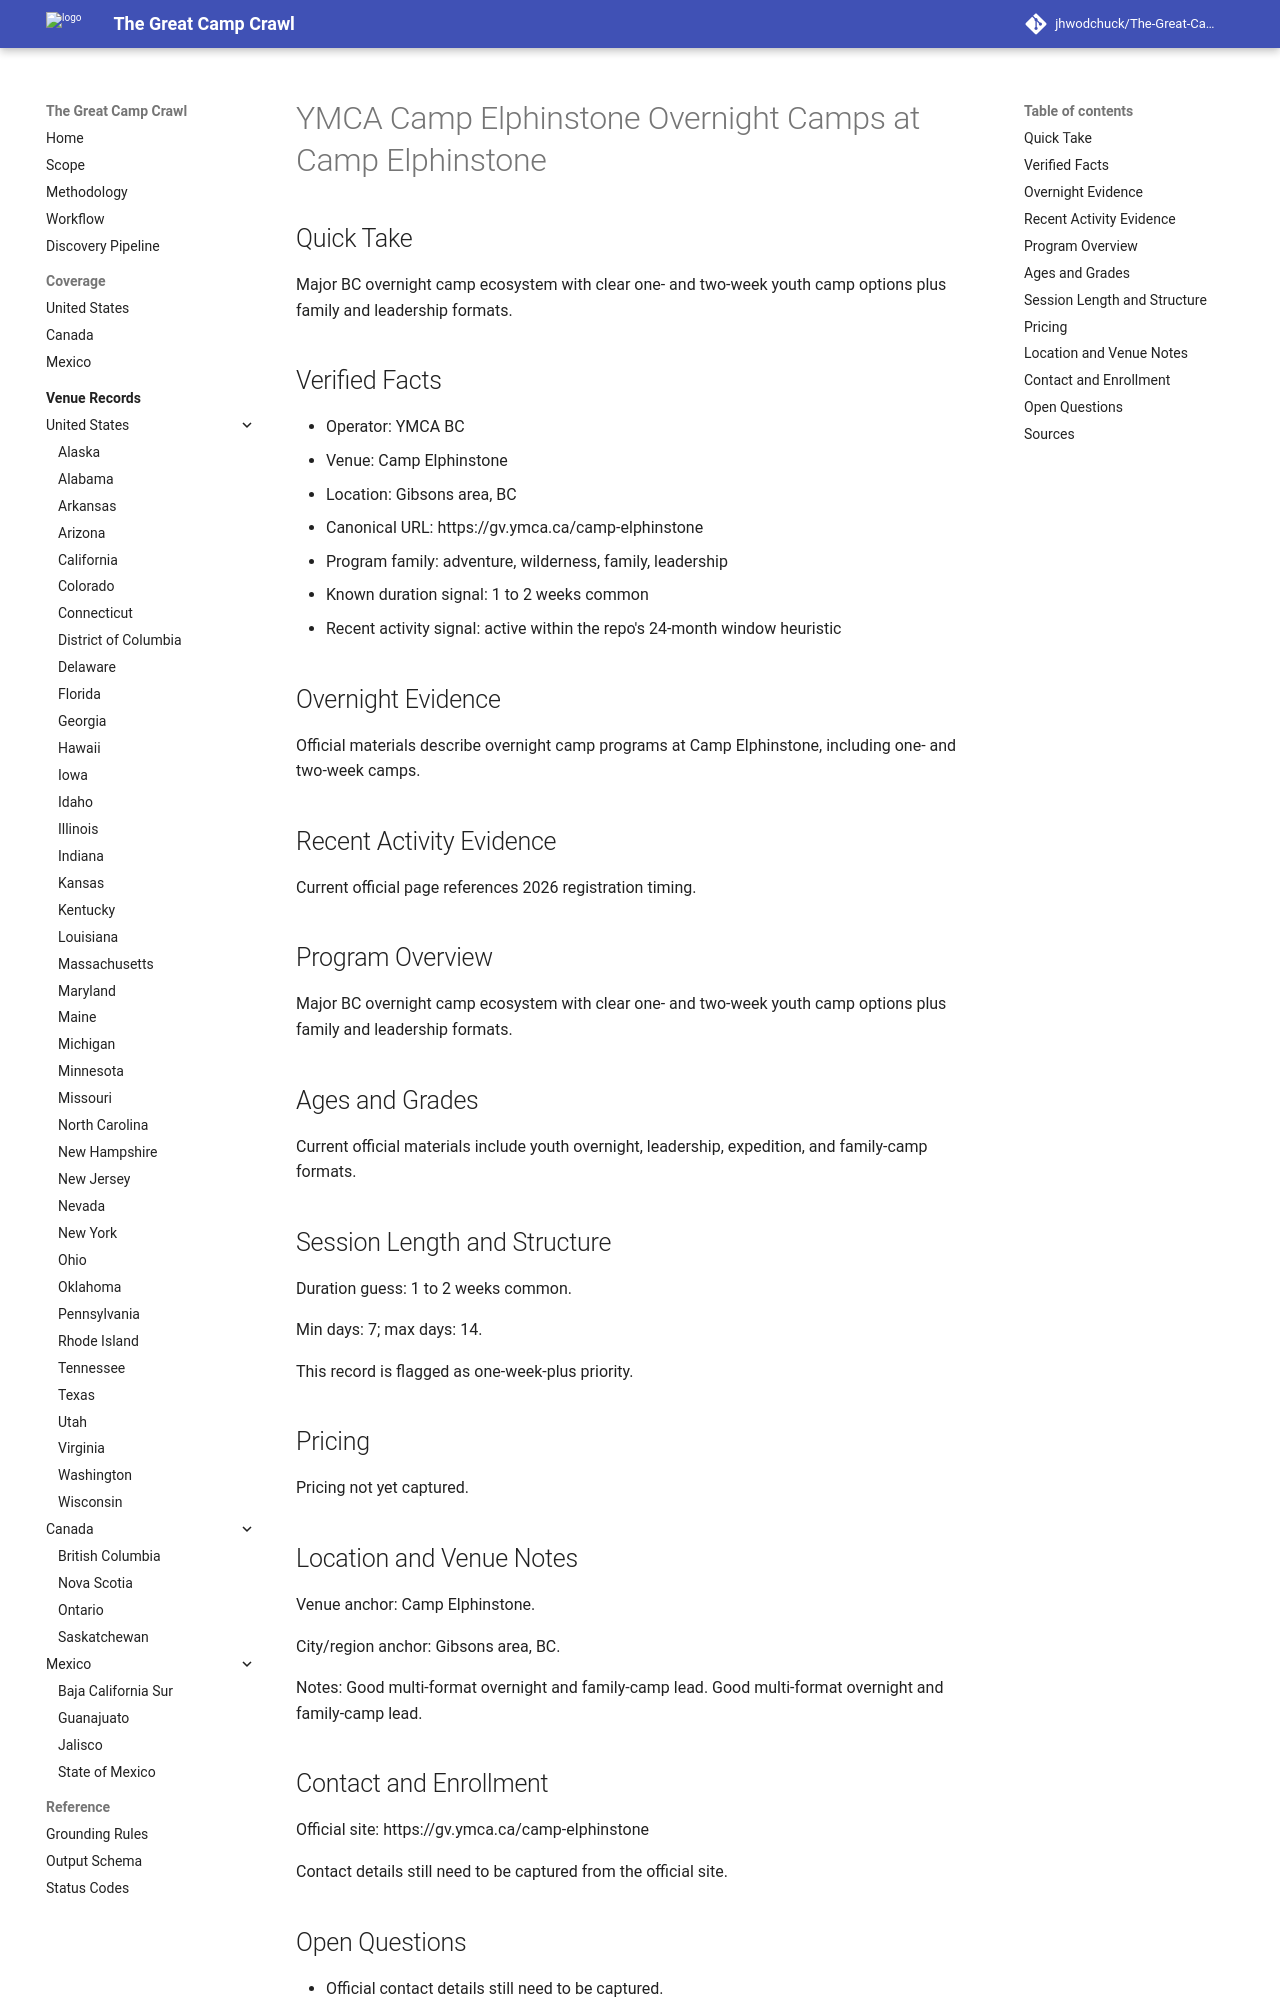

repository: jhwodchuck/The-Great-Camp-Crawl · page: camps/canada/bc/ymca-camp-elphinstone-overnight-camps--ca-bc-gibsons-area-camp-elphinstone--ymca-camp-elphinstone-gibsons-area-bc/index.html · generator: mkdocs

---
record_id: ymca-camp-elphinstone-gibsons-area-bc
camp_id: ymca-camp-elphinstone-overnight-camps
venue_id: ca-bc-gibsons-area-camp-elphinstone
name: YMCA Camp Elphinstone Overnight Camps
display_name: YMCA Camp Elphinstone Overnight Camps at Camp Elphinstone
country: CA
country_name: Canada
region: BC
region_name: British Columbia
city: Gibsons area
venue_name: Camp Elphinstone
program_family:
- adventure
- wilderness
- family
- leadership
camp_types:
- overnight
- retreat
priority_flags:
  college_precollege: false
  one_week_plus: true
languages_found:
- en
source_language_primary: en
activity_status: active_recent
activity_evidence_window_months: 24
duration:
  min_days: 7
  max_days: 14
pricing:
  currency: CAD
  amount_min: null
  amount_max: null
  boarding_included: null
ages:
  min: null
  max: null
grades:
  min: null
  max: null
operator:
  name: YMCA BC
  type: ymca
website:
  canonical_url: https://gv.ymca.ca/camp-elphinstone
  admissions_url: null
  session_dates_url: https://gv.ymca.ca/camp-elphinstone
  pricing_url: null
contact:
  email: null
  phone: null
location:
  address: null
  postal_code: null
  latitude: null
  longitude: null
verification:
  overnight_confirmed: true
  active_past_2_years_confirmed: true
  confidence: medium
  last_verified: '2026-04-13'
evidence:
  overnight_source_url: https://gv.ymca.ca/camp-elphinstone
  recent_activity_source_url: https://gv.ymca.ca/camp-elphinstone
  duration_source_url: https://gv.ymca.ca/camp-elphinstone
  pricing_source_url: null
tags:
- canada
- bc
- gibsons-area
- adventure
- wilderness
- family
- leadership
- overnight
- retreat
draft_status: draft
---

# YMCA Camp Elphinstone Overnight Camps at Camp Elphinstone

## Quick Take
Major BC overnight camp ecosystem with clear one- and two-week youth camp options plus family and leadership formats.

## Verified Facts
- Operator: YMCA BC
- Venue: Camp Elphinstone
- Location: Gibsons area, BC
- Canonical URL: https://gv.ymca.ca/camp-elphinstone
- Program family: adventure, wilderness, family, leadership
- Known duration signal: 1 to 2 weeks common
- Recent activity signal: active within the repo's 24-month window heuristic

## Overnight Evidence
Official materials describe overnight camp programs at Camp Elphinstone, including one- and two-week camps.

## Recent Activity Evidence
Current official page references 2026 registration timing.

## Program Overview
Major BC overnight camp ecosystem with clear one- and two-week youth camp options plus family and leadership formats.

## Ages and Grades
Current official materials include youth overnight, leadership, expedition, and family-camp formats.

## Session Length and Structure
Duration guess: 1 to 2 weeks common.

Min days: 7; max days: 14.

This record is flagged as one-week-plus priority.

## Pricing
Pricing not yet captured.
